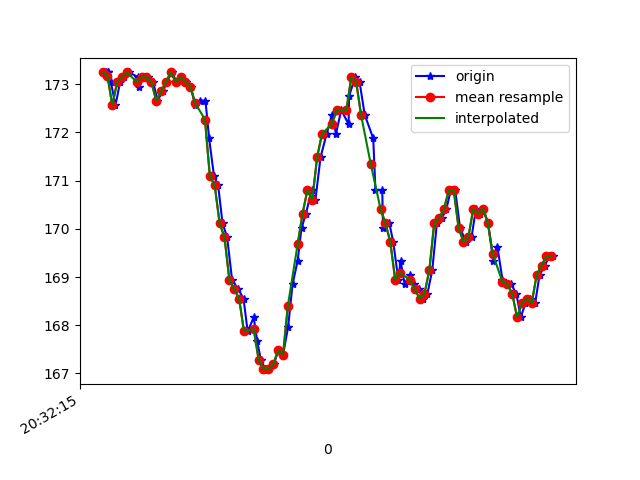

The table this chart was drawn from, first rows:
1618777935836, 1473619712328434, 173.24219, -282.32422, -80.17578
1618777935841, 1473619732167282, 173.2, -282.2, -80.27
1618777935843, 1473619751491802, 173.2, -281.9, -79.88
1618777935854, 1473619769926669, 173, -282.6, -79.2
1618777935873, 1473619788941442, 172.6, -282.5, -79.39
1618777935892, 1473619808017257, 173, -282.5, -79.39
1618777935910, 1473619827062550, 173.1, -282.4, -79.79
1618777935929, 1473619846046801, 173.2, -282, -78.42
1618777935966, 1473619865672000, 173.1, -282.3, -79.39
1618777935968, 1473619884747815, 172.9, -282.8, -79.79
1618777935991, 1473619903609980, 173.1, -282.1, -80.47
1618777936008, 1473619922594231, 173.1, -281.9, -80.18
1618777936028, 1473619941700568, 173, -282.5, -80.76
1618777936045, 1473619960715340, 172.7, -282.3, -79.59
1618777936067, 1473619979791155, 172.9, -282.8, -79.79
1618777936084, 1473619998805927, 173, -282.4, -80.08
1618777936103, 1473620017851221, 173.2, -282, -80.27
1618777936125, 1473620036835472, 173, -282.1, -79.88
1618777936143, 1473620055850244, 173.1, -280.9, -80.86
1618777936161, 1473620074956580, 173, -278.1, -79.49
1618777936181, 1473620094001874, 172.9, -275.6, -80.08
1618777936200, 1473620112986125, 172.6, -272.4, -80.57
1618777936219, 1473620132092461, 172.7, -268.8, -80.96
1618777936242, 1473620151198797, 172.7, -264.6, -80.18
1618777936257, 1473620170366176, 171.9, -260.4, -79.39
1618777936277, 1473620189503034, 171.1, -256.4, -78.71
1618777936294, 1473620208823019, 170.9, -252.1, -77.05
1618777936312, 1473620227959877, 170.1, -247.4, -75.59
1618777936331, 1473620246822042, 169.8, -242.1, -72.17
1618777936351, 1473620265836815, 168.9, -237.2, -70.02
1618777936376, 1473620284851587, 168.8, -233, -65.53
1618777936398, 1473620304141051, 168.6, -229, -61.82
1618777936415, 1473620323125302, 167.9, -226.5, -58.98
1618777936440, 1473620342079032, 168.2, -223.5, -54.88
1618777936454, 1473620361765273, 167.7, -222, -52.25
1618777936469, 1473620380841088, 167.3, -221, -48.44
1618777936487, 1473620399794817, 167.1, -219.6, -45.41
1618777936504, 1473620418840111, 167.1, -219.2, -42.48
1618777936522, 1473620438038011, 167.2, -218.6, -40.72
1618777936541, 1473620456900177, 167.5, -218.3, -39.16
1618777936560, 1473620476037034, 167.4, -218.6, -39.36
1618777936581, 1473620495082328, 168, -218.6, -40.14
1618777936599, 1473620514066579, 168.8, -218.3, -39.45
1618777936620, 1473620533081351, 169.3, -218.8, -39.45
1618777936636, 1473620552126645, 170, -218.4, -38.18
1618777936654, 1473620571110896, 170.3, -218.6, -39.06
1618777936677, 1473620590186711, 170.8, -218.8, -38.18
1618777936693, 1473620609201483, 170.6, -218.1, -37.01
1618777936714, 1473620628246777, 171.5, -218.1, -36.43
1618777936739, 1473620647261549, 172, -218, -36.33
1618777936761, 1473620666459449, 172.4, -218.7, -36.43
1618777936777, 1473620685748913, 172, -218.3, -34.57
1618777936799, 1473620705068899, 172.5, -217.9, -33.98
1618777936829, 1473620724327841, 172.2, -217.7, -33.5
1618777936831, 1473620743373135, 172.8, -217.6, -33.59
1618777936856, 1473620762448950, 173.1, -218.1, -33.5
1618777936874, 1473620781494244, 173, -218.3, -34.28
1618777936895, 1473620800570059, 172.4, -218.1, -35.35
1618777936930, 1473620819737437, 171.9, -218.7, -37.79
1618777936939, 1473620838782731, 170.8, -218.8, -38.77
1618777936967, 1473620857889067, 170.8, -218.8, -40.04
... 38 more rows
